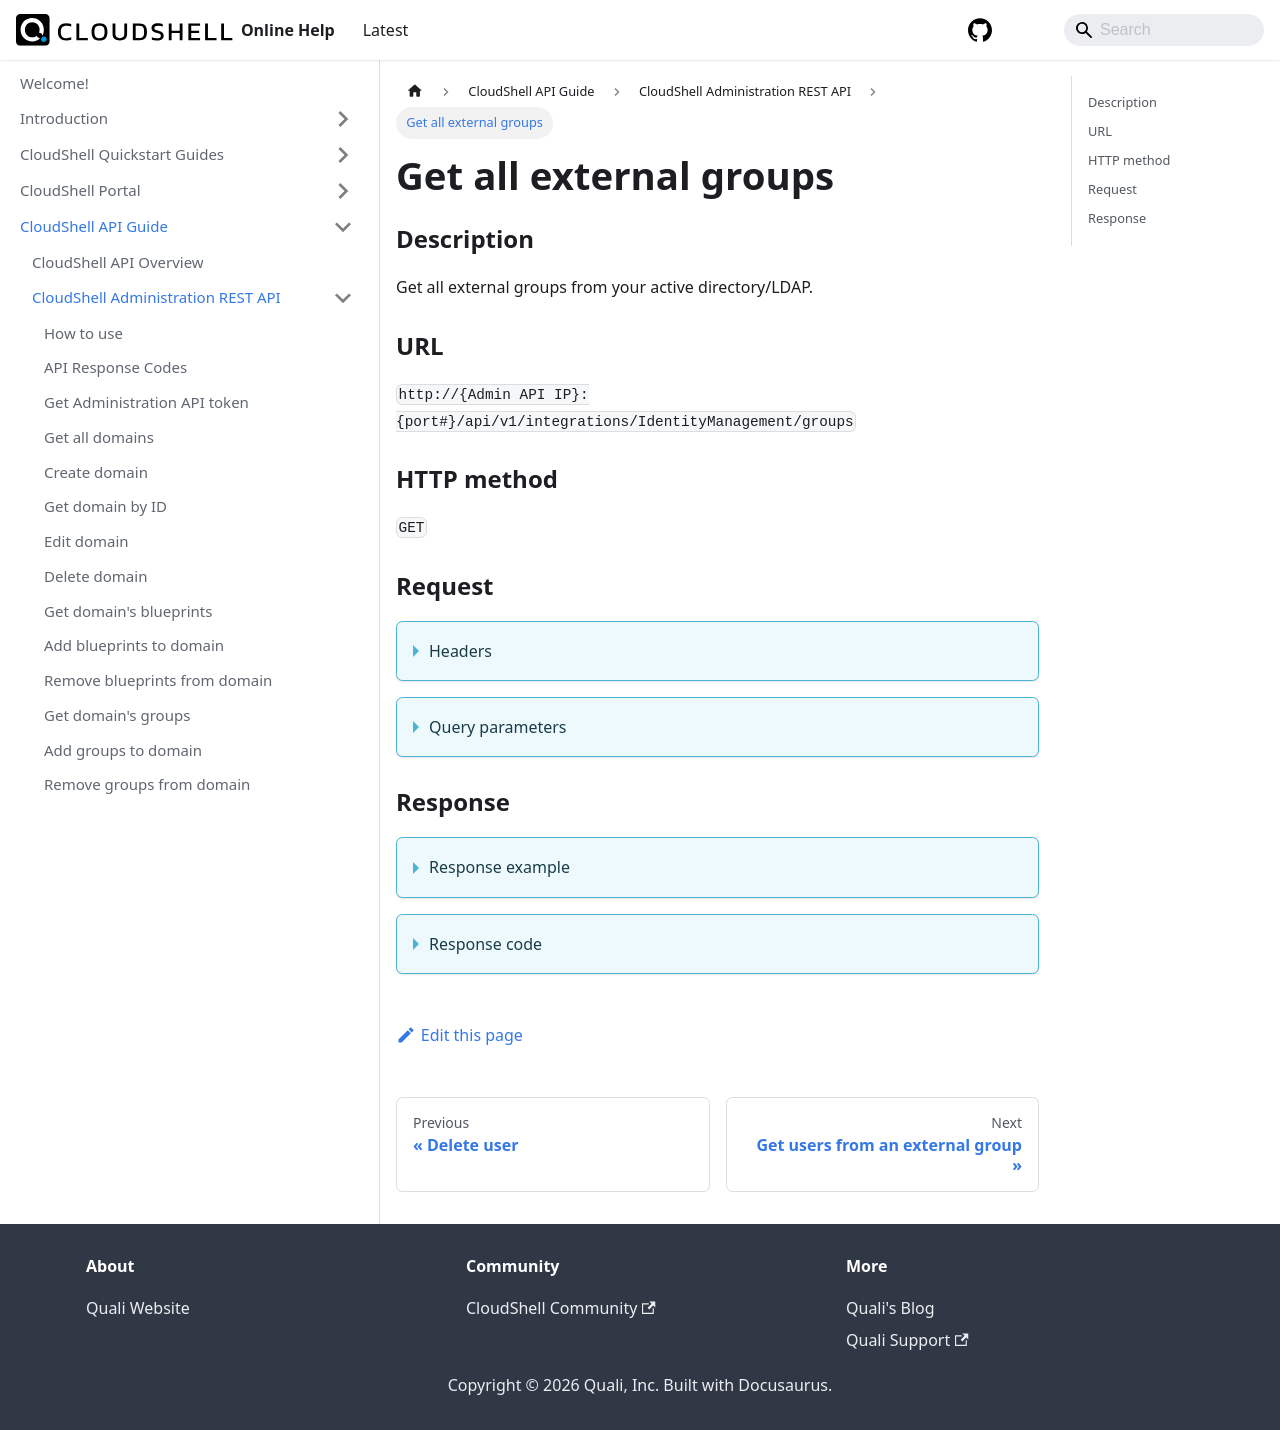

repository: QualiSystems/cloudshell-help · page: api-guide/cs-admin-rest-api/get-all-external-groups.html · generator: docusaurus

---
sidebar_position: 33
---

# Get all external groups

### Description

Get all external groups from your active directory/LDAP.

### URL

`http://{Admin API IP}:{port#}/api/v1/integrations/IdentityManagement/groups`

### HTTP method

`GET`

### Request

<details>
<summary>Headers</summary>

Example header format:

`Authorization: Basic <authorization token returned from the login method>`

`Content-Type: application/json`
</details>

<details>
<summary>Query parameters</summary>

| Parameter | Description/Comments |
| --- | --- |
| paginationProperties.limit | (integer) Number of results to return per page. Can retrieve up to 250 results per page. Default if unspecified: 50. Optional. <br/> Default value : 50 |
| paginationProperties.sort-by | (string) Field to use to sort the results. <br/> Default value : Name |
| paginationProperties.sort-order | (integer) 1 for ascending, -1 for descending. Defaults to ascending. Optional. <br/> Default value : 1 |
| paginationProperties.cursor | (string) When paging, the response will include a cursor field. Use the cursor to get next set of results. Optional. |
| paginationProperties.filter | (string) String to use to filter for domains containing this string. For example: "lab" would return lab1, testlab, olabo. Optional. |
</details>

### Response

<details>
<summary>Response example</summary>

```javascript
{
    "Groups": [
        {
            "Name": "Administrators",
            "DistinguishedName": "CN=Administrators,CN=Builtin,DC=qualisystems,DC=local"
        },
        {
            "Name": "ADSyncAdmins",
            "DistinguishedName": "CN=ADSyncAdmins,CN=Users,DC=qualisystems,DC=local"
        },
        {
            "Name": "Azure_DevOps_Cloud_Admins",
            "DistinguishedName": "CN=Azure_DevOps_Cloud_Admins,OU=00.00.Quali.Azure.Security.Groups,OU=00.00.Microsoft-Azure,OU=00.00.Cloud.Services,OU=00.QUALI.WW.DATA.CENTERS,DC=qualisystems,DC=local"
        }
    ],
    "Cursor": "QXp1cmVfRGV2T3BzX0Nsb3VkX0FkbWlucw=="
}
```
</details>

<details>
<summary>Response code</summary>

```javascript
200 OK
```
</details>
